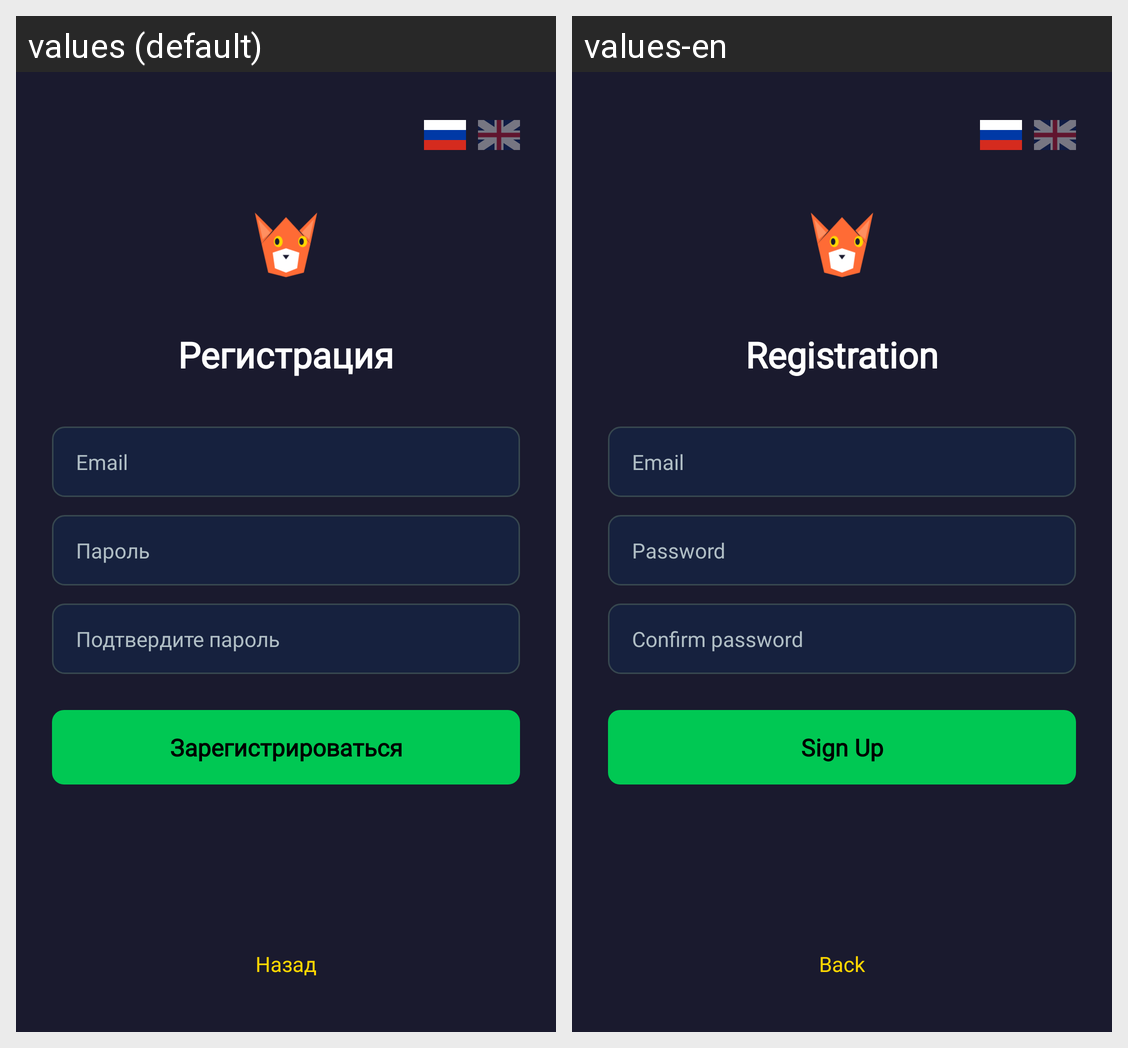

For this localized Android screen grid, give each drawn string resource with its value in every locale shown.
Android screen res/layout/activity_register.xml rendered under 2 locales, left to right: values (default), values-en. Device: Nexus 5 (rendered at 1080×1920; each locale shown at half size, 540×960, under a caption strip naming it); theme Theme.RedFoxGame.
Strings drawn on this screen, with the default value and each locale's value (text and hints the layout hard-codes, and strings that could not be matched under every locale, appear in the picture but are not listed):

register_title
  values: Регистрация
  values-en: Registration

email_hint
  values: Email
  values-en: Email

password_hint
  values: Пароль
  values-en: Password

confirm_password_hint
  values: Подтвердите пароль
  values-en: Confirm password

register_button
  values: Зарегистрироваться
  values-en: Sign Up

back
  values: Назад
  values-en: Back
